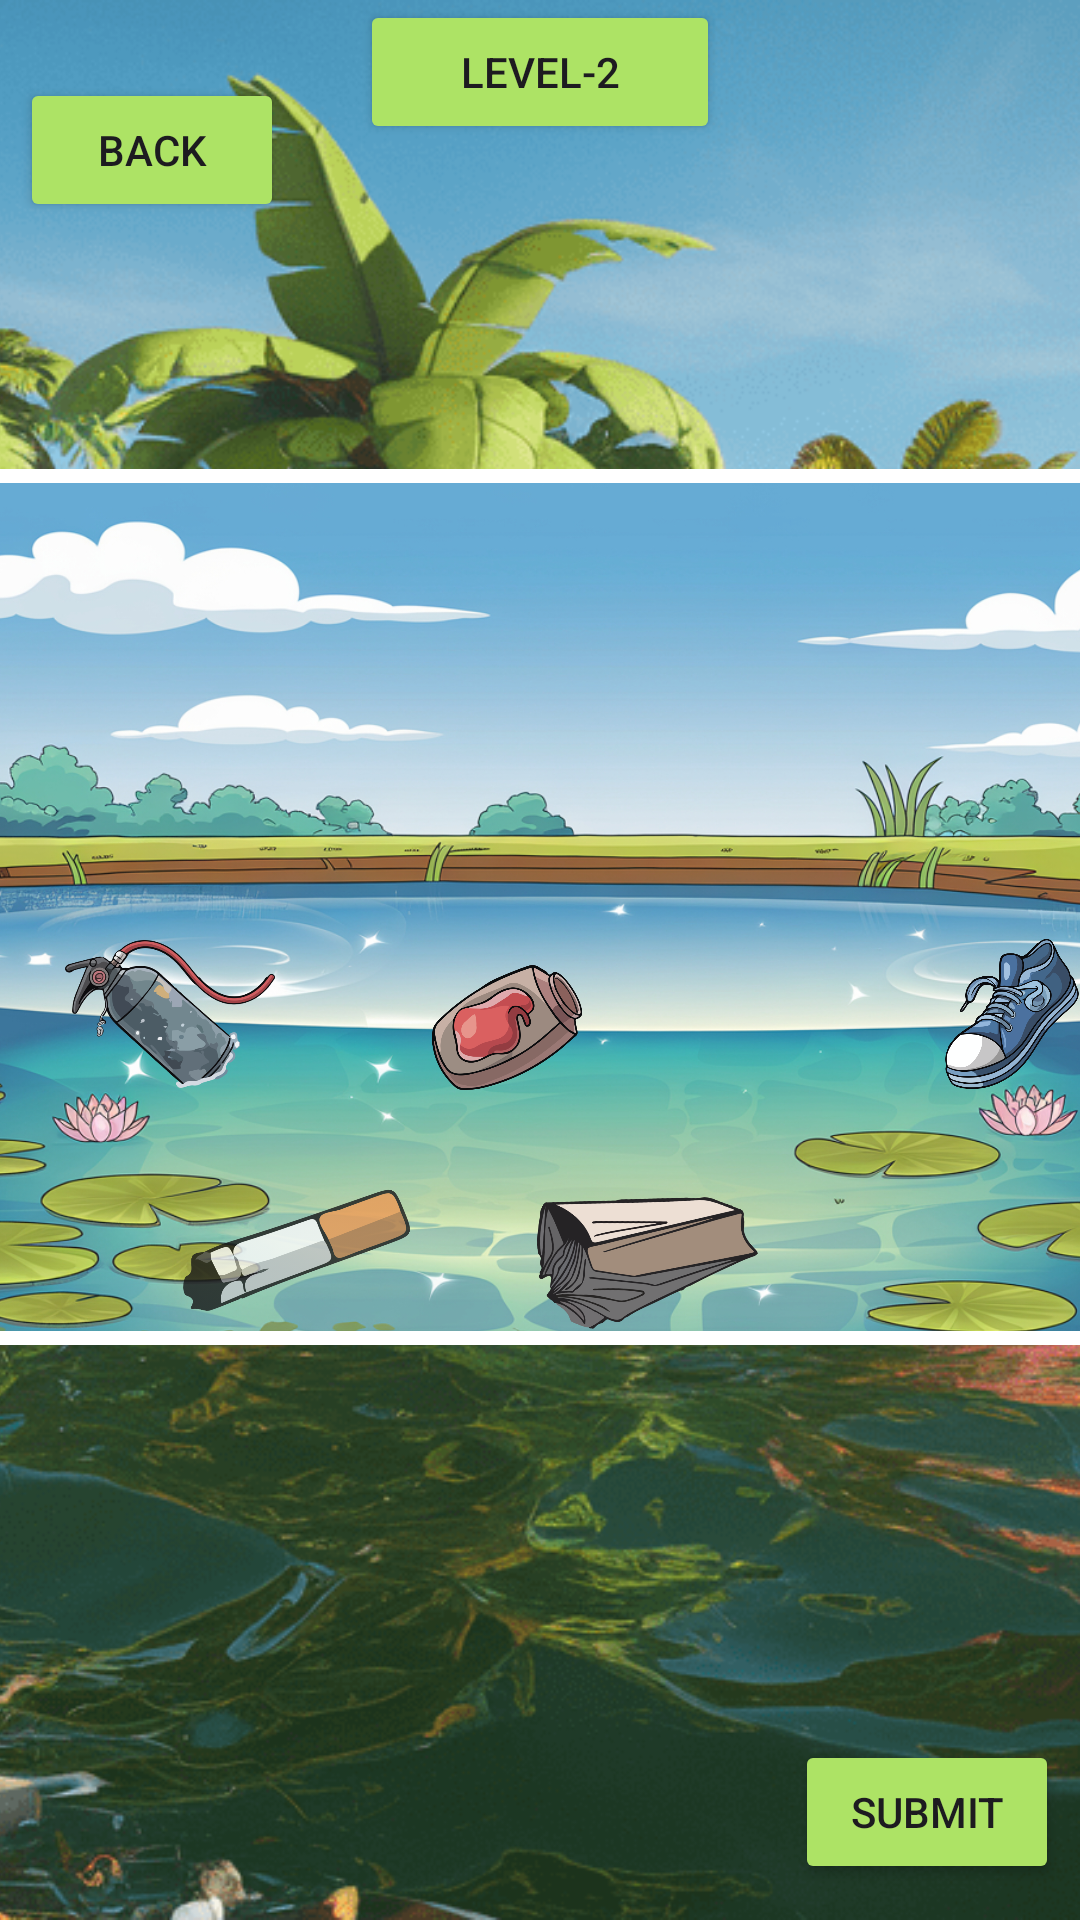

Reconstruct the res/layout file that produces this screen, plus the resources it refers to.
<!-- AndroidManifest.xml: application theme Theme.WorldFlippers -->
<!-- res/layout/activity_level_two_one.xml -->
<?xml version="1.0" encoding="utf-8"?>
<androidx.constraintlayout.widget.ConstraintLayout xmlns:android="http://schemas.android.com/apk/res/android"
    xmlns:app="http://schemas.android.com/apk/res-auto"
    xmlns:tools="http://schemas.android.com/tools"
    android:id="@+id/main"
    android:layout_width="match_parent"
    android:layout_height="match_parent"
    tools:context=".levels.arena_1.LevelTwoOneActivity">

    <ImageView
        android:id="@+id/imageView8"
        android:layout_width="wrap_content"
        android:layout_height="wrap_content"
        android:scaleType="centerCrop"
        app:layout_constraintBottom_toBottomOf="parent"
        app:layout_constraintEnd_toEndOf="parent"
        app:layout_constraintHorizontal_bias="0.5"
        app:layout_constraintStart_toStartOf="parent"
        app:layout_constraintTop_toTopOf="parent"
        app:layout_constraintVertical_bias="0.5"
        app:srcCompat="@drawable/water_pollution" />

    <Button
        android:id="@+id/button_back_ai_l2"
        android:layout_width="wrap_content"
        android:layout_height="wrap_content"
        android:backgroundTint="#ADE365"
        android:text="Back"
        app:cornerRadius="7dp"
        app:layout_constraintBottom_toBottomOf="parent"
        app:layout_constraintEnd_toEndOf="parent"
        app:layout_constraintHorizontal_bias="0.025"
        app:layout_constraintStart_toStartOf="parent"
        app:layout_constraintTop_toTopOf="parent"
        app:layout_constraintVertical_bias="0.044"
        app:strokeColor="#FFFFFF"
        app:strokeWidth="3dp" />

    <Button
        android:layout_width="120dp"
        android:layout_height="wrap_content"
        android:backgroundTint="#ADE365"
        android:text="Level-2"
        app:cornerRadius="7dp"
        app:layout_constraintBottom_toBottomOf="parent"
        app:layout_constraintEnd_toEndOf="parent"
        app:layout_constraintHorizontal_bias="0.5"
        app:layout_constraintStart_toStartOf="parent"
        app:layout_constraintTop_toTopOf="parent"
        app:layout_constraintVertical_bias="0.0"
        app:strokeColor="#FFFFFF"
        app:strokeWidth="3dp" />

    <Button
        android:id="@+id/button_submit_a1_l2"
        android:layout_width="wrap_content"
        android:layout_height="wrap_content"
        android:backgroundTint="#ADE365"
        android:text="Submit"
        app:cornerRadius="7dp"
        app:layout_constraintBottom_toBottomOf="parent"
        app:layout_constraintEnd_toEndOf="parent"
        app:layout_constraintHorizontal_bias="0.974"
        app:layout_constraintStart_toStartOf="parent"
        app:layout_constraintTop_toTopOf="parent"
        app:layout_constraintVertical_bias="0.98"
        app:strokeColor="#FFFFFF"
        app:strokeWidth="3dp" />

    <com.google.android.material.card.MaterialCardView
        android:id="@+id/materialCardView"
        android:layout_width="521dp"
        android:layout_height="292dp"
        app:cardCornerRadius="20dp"
        app:cardElevation="0dp"
        app:layout_constraintBottom_toBottomOf="parent"
        app:layout_constraintEnd_toEndOf="parent"
        app:layout_constraintHorizontal_bias="0.3"
        app:layout_constraintStart_toStartOf="parent"
        app:layout_constraintTop_toBottomOf="@+id/button_back_ai_l2"
        app:layout_constraintVertical_bias="0.3"
        app:strokeColor="@color/white"
        app:strokeWidth="4.8dp">

        <androidx.constraintlayout.widget.ConstraintLayout
            android:layout_width="match_parent"
            android:layout_height="match_parent">

            <ImageView
                android:id="@+id/imageView5"
                android:layout_width="wrap_content"
                android:layout_height="wrap_content"
                android:scaleType="centerCrop"
                app:layout_constraintBottom_toBottomOf="parent"
                app:layout_constraintEnd_toEndOf="parent"
                app:layout_constraintHorizontal_bias="0.5"
                app:layout_constraintStart_toStartOf="parent"
                app:layout_constraintTop_toTopOf="parent"
                app:layout_constraintVertical_bias="0.5"
                app:srcCompat="@drawable/background_level_2" />

            <ImageView
                android:id="@+id/imageView_waste_1"
                android:layout_width="70dp"
                android:layout_height="60.62dp"
                android:rotation="30"
                app:layout_constraintBottom_toBottomOf="parent"
                app:layout_constraintEnd_toEndOf="parent"
                app:layout_constraintHorizontal_bias="0.498"
                app:layout_constraintStart_toStartOf="parent"
                app:layout_constraintTop_toTopOf="parent"
                app:layout_constraintVertical_bias="1.0"
                app:srcCompat="@drawable/waste_1" />

            <ImageView
                android:id="@+id/imageView_waste_2"
                android:layout_width="50dp"
                android:layout_height="41.6dp"
                android:rotationX="0"
                app:layout_constraintBottom_toBottomOf="parent"
                app:layout_constraintEnd_toEndOf="parent"
                app:layout_constraintHorizontal_bias="0.407"
                app:layout_constraintStart_toStartOf="parent"
                app:layout_constraintTop_toTopOf="parent"
                app:layout_constraintVertical_bias="0.66"
                app:srcCompat="@drawable/waste_2" />

            <ImageView
                android:id="@+id/imageView_waste_3"
                android:layout_width="50dp"
                android:layout_height="50dp"
                app:layout_constraintBottom_toBottomOf="parent"
                app:layout_constraintEnd_toEndOf="parent"
                app:layout_constraintHorizontal_bias="0.764"
                app:layout_constraintStart_toStartOf="parent"
                app:layout_constraintTop_toTopOf="parent"
                app:layout_constraintVertical_bias="0.648"
                app:srcCompat="@drawable/waste_3" />

            <ImageView
                android:id="@+id/imageView_waste_4"
                android:layout_width="70dp"
                android:layout_height="50dp"
                app:layout_constraintBottom_toBottomOf="parent"
                app:layout_constraintEnd_toEndOf="parent"
                app:layout_constraintHorizontal_bias="0.154"
                app:layout_constraintStart_toStartOf="parent"
                app:layout_constraintTop_toTopOf="parent"
                app:layout_constraintVertical_bias="0.648"
                app:srcCompat="@drawable/waste_4" />

            <ImageView
                android:id="@+id/imageView_waste_5"
                android:layout_width="70dp"
                android:layout_height="60dp"
                android:alpha="0.8"
                android:rotation="20"
                app:layout_constraintBottom_toBottomOf="parent"
                app:layout_constraintEnd_toEndOf="parent"
                app:layout_constraintHorizontal_bias="0.248"
                app:layout_constraintStart_toStartOf="parent"
                app:layout_constraintTop_toTopOf="parent"
                app:layout_constraintVertical_bias="0.995"
                app:srcCompat="@drawable/waste_5" />

        </androidx.constraintlayout.widget.ConstraintLayout>
    </com.google.android.material.card.MaterialCardView>

    <ImageView
        android:id="@+id/imageView_trash"
        android:layout_width="100dp"
        android:layout_height="100dp"
        app:layout_constraintBottom_toBottomOf="parent"
        app:layout_constraintEnd_toEndOf="parent"
        app:layout_constraintHorizontal_bias="0.5"
        app:layout_constraintStart_toEndOf="@+id/materialCardView"
        app:layout_constraintTop_toTopOf="parent"
        app:layout_constraintVertical_bias="0.558"
        app:srcCompat="@drawable/trash_bin" />

    <androidx.constraintlayout.widget.ConstraintLayout
        android:id="@+id/fragment_container_l2"
        android:layout_width="match_parent"
        android:layout_height="match_parent"
        app:layout_constraintBottom_toBottomOf="parent"
        app:layout_constraintEnd_toEndOf="parent"
        app:layout_constraintHorizontal_bias="0.5"
        app:layout_constraintStart_toStartOf="parent"
        app:layout_constraintTop_toTopOf="parent"
        app:layout_constraintVertical_bias="0.5"
        tools:visibility="gone">

    </androidx.constraintlayout.widget.ConstraintLayout>

</androidx.constraintlayout.widget.ConstraintLayout>
<!-- resources referenced by this layout -->
<resources>
  <!-- drawable background_level_2: jpg bitmap (drawable, 885127 bytes) -->
  <!-- drawable trash_bin: png bitmap (drawable, 18217 bytes) -->
  <!-- drawable waste_1: png bitmap (drawable, 65460 bytes) -->
  <!-- drawable waste_2: png bitmap (drawable, 69315 bytes) -->
  <!-- drawable waste_3: png bitmap (drawable, 107471 bytes) -->
  <!-- drawable waste_4: png bitmap (drawable, 70925 bytes) -->
  <!-- drawable waste_5: png bitmap (drawable, 32585 bytes) -->
  <!-- drawable water_pollution: png bitmap (drawable, 491495 bytes) -->
  <style name="Theme.WorldFlippers" parent="Base.Theme.WorldFlippers" />
  <style name="Base.Theme.WorldFlippers" parent="Theme.Material3.Light.NoActionBar">
          
          
          <item name="android:orientation">horizontal</item>
      </style>
  <!-- not gathered from this repository: default colours our renderer supplied (Android Studio template values) -->
  <color name="white">#FFFFFFFF</color>
</resources>
